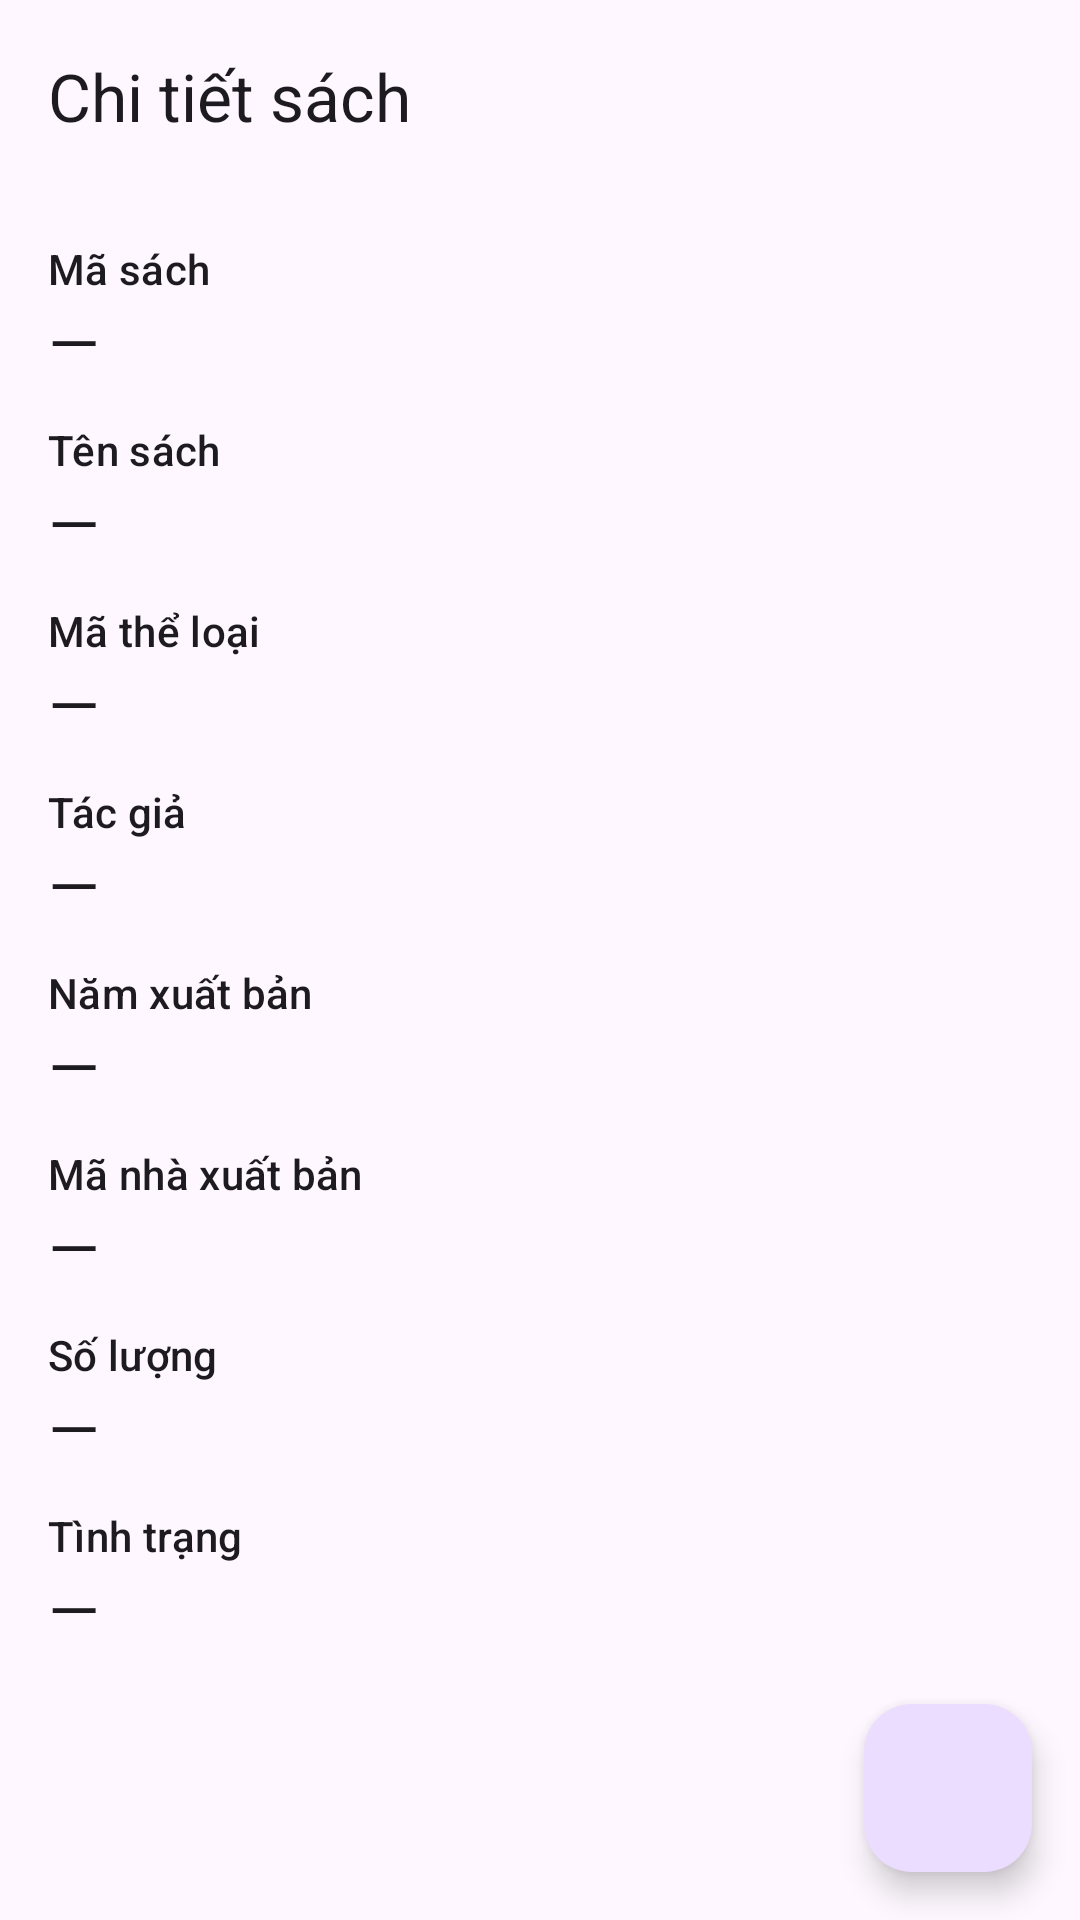

Reconstruct the res/layout file that produces this screen, plus the resources it refers to.
<!-- AndroidManifest.xml: application theme Theme.KmaLibrary -->
<!-- res/layout/activity_reader_book_detail.xml -->
<?xml version="1.0" encoding="utf-8"?>
<LinearLayout xmlns:android="http://schemas.android.com/apk/res/android"
    xmlns:app="http://schemas.android.com/apk/res-auto"
    android:layout_width="match_parent"
    android:layout_height="match_parent"
    android:orientation="vertical">

    <com.google.android.material.appbar.MaterialToolbar
        android:id="@+id/toolbar"
        android:layout_width="match_parent"
        android:layout_height="?attr/actionBarSize"
        app:navigationIcon="@drawable/ic_arrow_back"
        app:title="Chi tiết sách" />

    <FrameLayout
        android:layout_width="match_parent"
        android:layout_height="match_parent">

    <ScrollView
        android:layout_width="match_parent"
        android:layout_height="match_parent">

        <LinearLayout
            android:layout_width="match_parent"
            android:layout_height="wrap_content"
            android:orientation="vertical"
            android:padding="16dp">

            
            <TextView
                style="@style/TextAppearance.Material3.LabelLarge"
                android:layout_width="wrap_content"
                android:layout_height="wrap_content"
                android:text="Mã sách" />
            <TextView
                android:id="@+id/tvCode"
                style="@style/TextAppearance.Material3.TitleLarge"
                android:layout_width="wrap_content"
                android:layout_height="wrap_content"
                android:text="—"
                android:layout_marginBottom="12dp" />

            
            <TextView
                style="@style/TextAppearance.Material3.LabelLarge"
                android:layout_width="wrap_content"
                android:layout_height="wrap_content"
                android:text="Tên sách" />
            <TextView
                android:id="@+id/tvName"
                style="@style/TextAppearance.Material3.TitleLarge"
                android:layout_width="wrap_content"
                android:layout_height="wrap_content"
                android:text="—"
                android:layout_marginBottom="12dp" />

            
            <TextView
                style="@style/TextAppearance.Material3.LabelLarge"
                android:layout_width="wrap_content"
                android:layout_height="wrap_content"
                android:text="Mã thể loại" />
            <TextView
                android:id="@+id/tvMaTheLoai"
                style="@style/TextAppearance.Material3.TitleLarge"
                android:layout_width="wrap_content"
                android:layout_height="wrap_content"
                android:text="—"
                android:layout_marginBottom="12dp" />

            
            <TextView
                style="@style/TextAppearance.Material3.LabelLarge"
                android:layout_width="wrap_content"
                android:layout_height="wrap_content"
                android:text="Tác giả" />
            <TextView
                android:id="@+id/tvTacGia"
                style="@style/TextAppearance.Material3.TitleLarge"
                android:layout_width="wrap_content"
                android:layout_height="wrap_content"
                android:text="—"
                android:layout_marginBottom="12dp" />

            
            <TextView
                style="@style/TextAppearance.Material3.LabelLarge"
                android:layout_width="wrap_content"
                android:layout_height="wrap_content"
                android:text="Năm xuất bản" />
            <TextView
                android:id="@+id/tvNamXB"
                style="@style/TextAppearance.Material3.TitleLarge"
                android:layout_width="wrap_content"
                android:layout_height="wrap_content"
                android:text="—"
                android:layout_marginBottom="12dp" />

            
            <TextView
                style="@style/TextAppearance.Material3.LabelLarge"
                android:layout_width="wrap_content"
                android:layout_height="wrap_content"
                android:text="Mã nhà xuất bản" />
            <TextView
                android:id="@+id/tvMaNXB"
                style="@style/TextAppearance.Material3.TitleLarge"
                android:layout_width="wrap_content"
                android:layout_height="wrap_content"
                android:text="—"
                android:layout_marginBottom="12dp" />

            
            <TextView
                style="@style/TextAppearance.Material3.LabelLarge"
                android:layout_width="wrap_content"
                android:layout_height="wrap_content"
                android:text="Số lượng" />
            <TextView
                android:id="@+id/tvSoLuong"
                style="@style/TextAppearance.Material3.TitleLarge"
                android:layout_width="wrap_content"
                android:layout_height="wrap_content"
                android:text="—"
                android:layout_marginBottom="12dp" />

            
            <TextView
                style="@style/TextAppearance.Material3.LabelLarge"
                android:layout_width="wrap_content"
                android:layout_height="wrap_content"
                android:text="Tình trạng" />
            <TextView
                android:id="@+id/tvTinhTrang"
                style="@style/TextAppearance.Material3.TitleLarge"
                android:layout_width="wrap_content"
                android:layout_height="wrap_content"
                android:text="—"
                android:layout_marginBottom="12dp" />

        </LinearLayout>
    </ScrollView>

        <com.google.android.material.floatingactionbutton.FloatingActionButton
            android:id="@+id/fabBorrow"
            android:layout_width="wrap_content"
            android:layout_height="wrap_content"
            android:layout_gravity="bottom|end"
            android:layout_margin="16dp"
            app:srcCompat="@drawable/ic_add_shopping_cart"/>
    </FrameLayout>
</LinearLayout>
<!-- resources referenced by this layout -->
<resources>
  <style name="Theme.KmaLibrary" parent="Theme.Material3.DayNight.NoActionBar">
          
      </style>
</resources>
